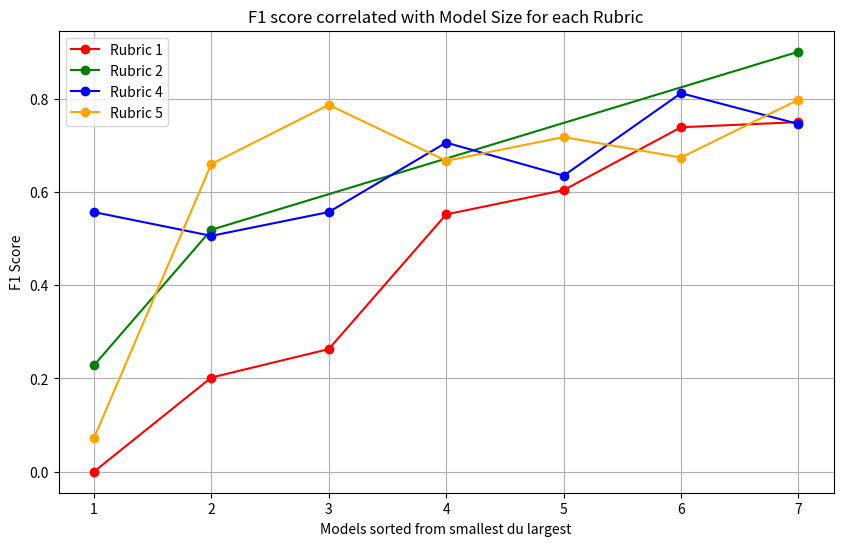

Write the Python code that produced this figure.
import matplotlib.pyplot as plt
import numpy as np

# Manually defined data points for x and y
x =  [1,2,3,4,5,6,7, 1,2,3,4,5,6,7, 1,2,3,4,5,6,7, 1,2,3,4,5,6,7]
y_detailed_ex = [0, 0.238, 0.429, 0.711, 0.732, 0.750, 0.739, float('nan'), 0.646, float('nan'), float('nan'), float('nan'), float('nan'), 0.962, 0.524, 0.596, 0.647, 0.776, float('nan'), 0.796, 0.743, 0.073, 0.637, 0.818, 0.717, 0.740, 0.749, 0.840]
y_simple_ex = [0, 0.202, 0.263, 0.552, 0.604, 0.739, 0.750, 0.228, 0.519, float('nan'), float('nan'), float('nan'), float('nan'), 0.901, 0.557, 0.506, 0.557, 0.706, 0.635, 0.812, 0.746, 0.072, 0.660, 0.787, 0.667, 0.718, 0.674, 0.798]# Define colors for each segment of 7 points
colors = ['red', 'green', 'blue', 'orange']

# Create the plot
plt.figure(figsize=(10, 6))

j = 1
# Plot each segment of 7 points with a different color
for i in range(4):
    if j == 3:
        j = j+1
     # Remove NaNs while keeping the structure of the data
    x_segment = x[i*7:(i+1)*7]
    y_segment = y_simple_ex[i*7:(i+1)*7]
    valid_indices = ~np.isnan(y_segment)
    x_clean = np.array(x_segment)[valid_indices]
    y_clean = np.array(y_segment)[valid_indices]

    # Plot the cleaned data
    plt.plot(
        x_clean,  # x values for the cleaned segment
        y_clean,  # y values for the cleaned segment
        color=colors[i],  # color for the segment
        marker='o',  # marker style
        label=f'Rubric {j}'
    )
    j += 1

# Add labels and title
plt.xlabel('Models sorted from smallest du largest')
plt.ylabel('F1 Score')
plt.title('F1 score correlated with Model Size for each Rubric')
plt.legend()

# Show the plot
plt.grid(True)
plt.show()
